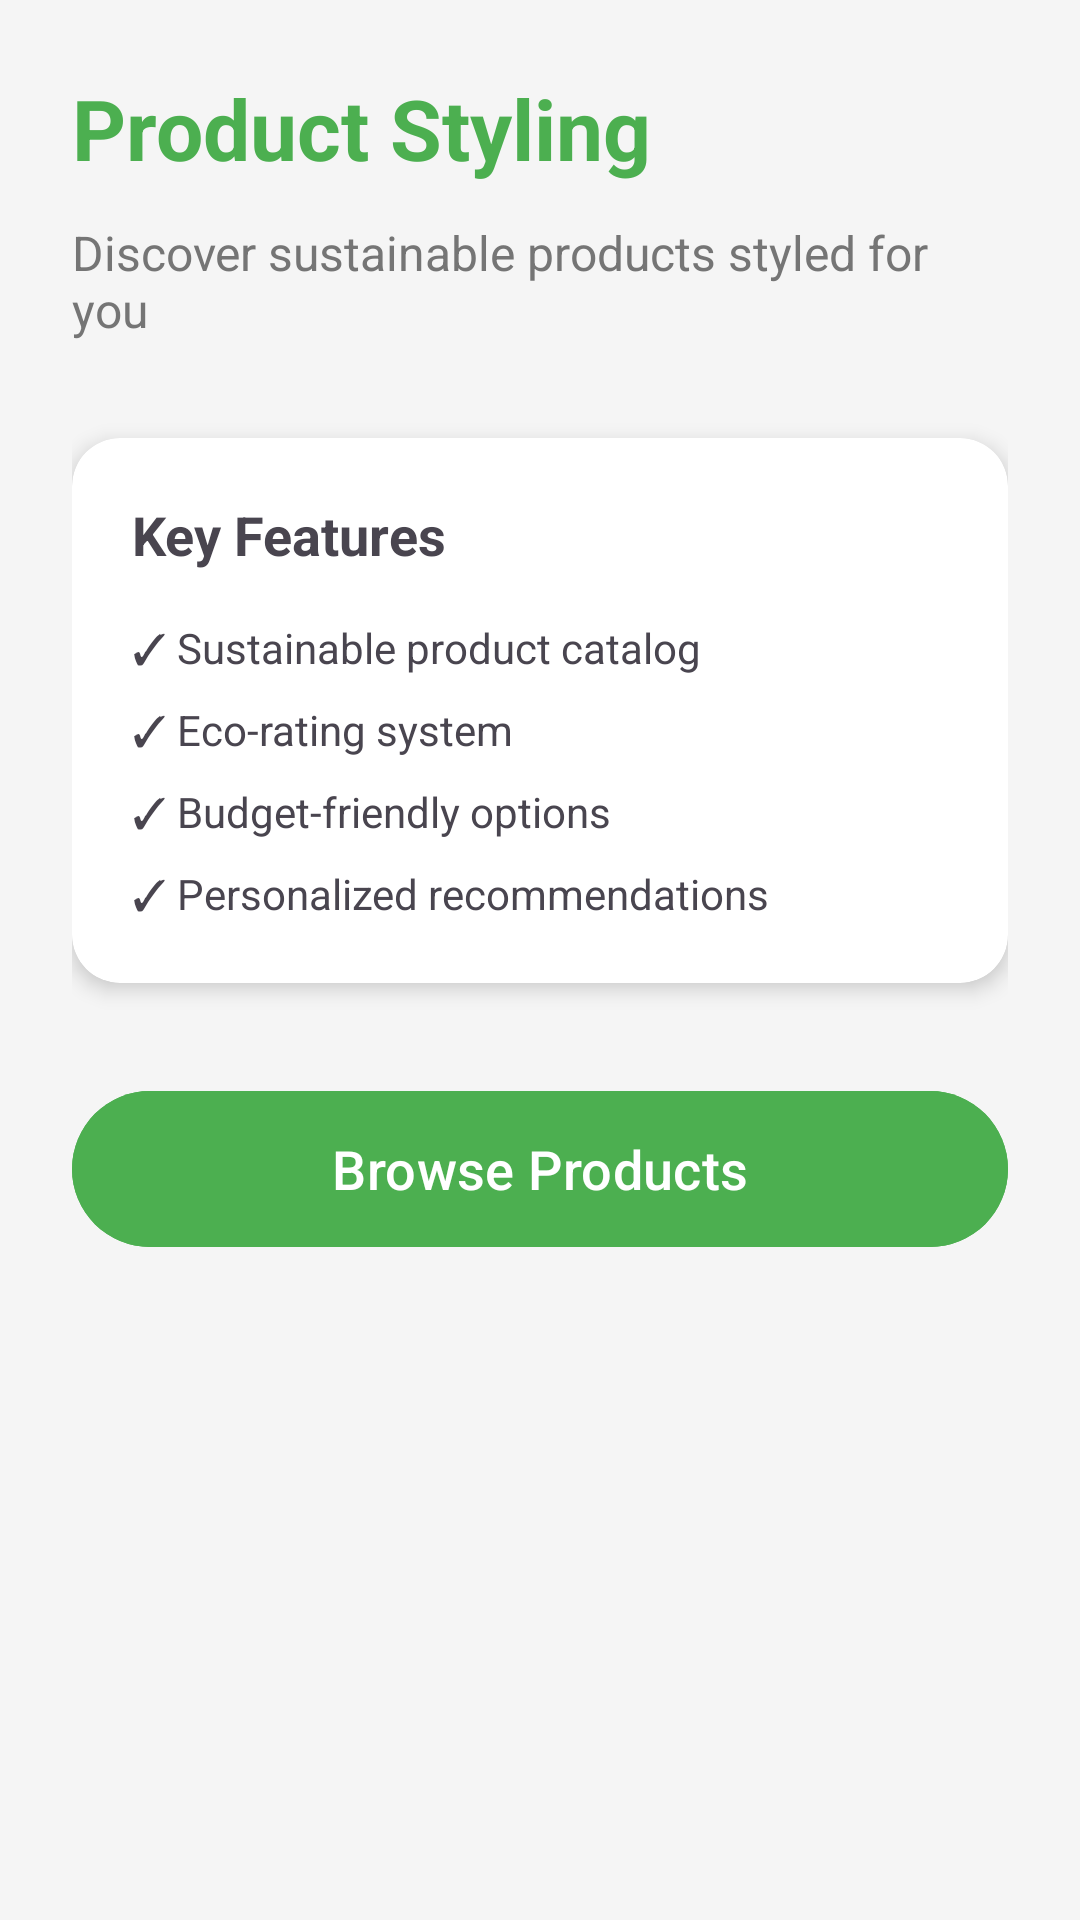

The Android layout XML behind this screen, and the referenced resources:
<!-- AndroidManifest.xml: application theme Theme.StyleLens -->
<!-- res/layout/fragment_product.xml -->
<?xml version="1.0" encoding="utf-8"?>
<layout xmlns:android="http://schemas.android.com/apk/res/android"
    xmlns:app="http://schemas.android.com/apk/res-auto">

    <ScrollView
        android:layout_width="match_parent"
        android:layout_height="match_parent"
        android:background="@color/background">

        <LinearLayout
            android:layout_width="match_parent"
            android:layout_height="wrap_content"
            android:orientation="vertical"
            android:padding="24dp">

            <TextView
                android:id="@+id/tvTitle"
                android:layout_width="wrap_content"
                android:layout_height="wrap_content"
                android:text="Product Styling"
                android:textSize="28sp"
                android:textStyle="bold"
                android:textColor="@color/primary"
                android:layout_marginBottom="12dp" />

            <TextView
                android:id="@+id/tvDescription"
                android:layout_width="match_parent"
                android:layout_height="wrap_content"
                android:text="Discover sustainable products styled for you"
                android:textSize="16sp"
                android:textColor="@color/text_secondary"
                android:layout_marginBottom="32dp" />

            <androidx.cardview.widget.CardView
                android:layout_width="match_parent"
                android:layout_height="wrap_content"
                app:cardCornerRadius="16dp"
                app:cardElevation="4dp"
                android:layout_marginBottom="32dp">

                <LinearLayout
                    android:layout_width="match_parent"
                    android:layout_height="wrap_content"
                    android:orientation="vertical"
                    android:padding="20dp">

                    <TextView
                        android:layout_width="wrap_content"
                        android:layout_height="wrap_content"
                        android:text="Key Features"
                        android:textStyle="bold"
                        android:textSize="18sp"
                        android:layout_marginBottom="16dp" />

                    <TextView
                        android:id="@+id/tvFeature1"
                        android:layout_width="match_parent"
                        android:layout_height="wrap_content"
                        android:text="✓ Sustainable product catalog"
                        android:layout_marginBottom="8dp" />

                    <TextView
                        android:id="@+id/tvFeature2"
                        android:layout_width="match_parent"
                        android:layout_height="wrap_content"
                        android:text="✓ Eco-rating system"
                        android:layout_marginBottom="8dp" />

                    <TextView
                        android:id="@+id/tvFeature3"
                        android:layout_width="match_parent"
                        android:layout_height="wrap_content"
                        android:text="✓ Budget-friendly options"
                        android:layout_marginBottom="8dp" />

                    <TextView
                        android:id="@+id/tvFeature4"
                        android:layout_width="match_parent"
                        android:layout_height="wrap_content"
                        android:text="✓ Personalized recommendations" />

                </LinearLayout>
            </androidx.cardview.widget.CardView>

            <Button
                android:id="@+id/btnBrowseProducts"
                android:layout_width="match_parent"
                android:layout_height="60dp"
                android:text="Browse Products"
                android:textAllCaps="false"
                android:textSize="18sp"
                android:backgroundTint="@color/primary"
                android:textColor="@android:color/white" />

        </LinearLayout>
    </ScrollView>
</layout>
<!-- resources referenced by this layout -->
<resources>
  <color name="background">#F5F5F5</color>
  <color name="primary">#4CAF50</color>
  <color name="text_secondary">#757575</color>
  <style name="Theme.StyleLens" parent="Base.Theme.StyleLens" />
  <style name="Base.Theme.StyleLens" parent="Theme.Material3.Light.NoActionBar">
          <item name="colorPrimary">@color/primary</item>
          <item name="colorPrimaryDark">@color/primary_dark</item>
          <item name="colorAccent">@color/accent</item>
          <item name="android:statusBarColor">@color/primary_dark</item>
          <item name="android:windowBackground">@color/background</item>
      </style>
  <color name="primary_dark">#388E3C</color>
  <color name="accent">#FF9800</color>
</resources>
